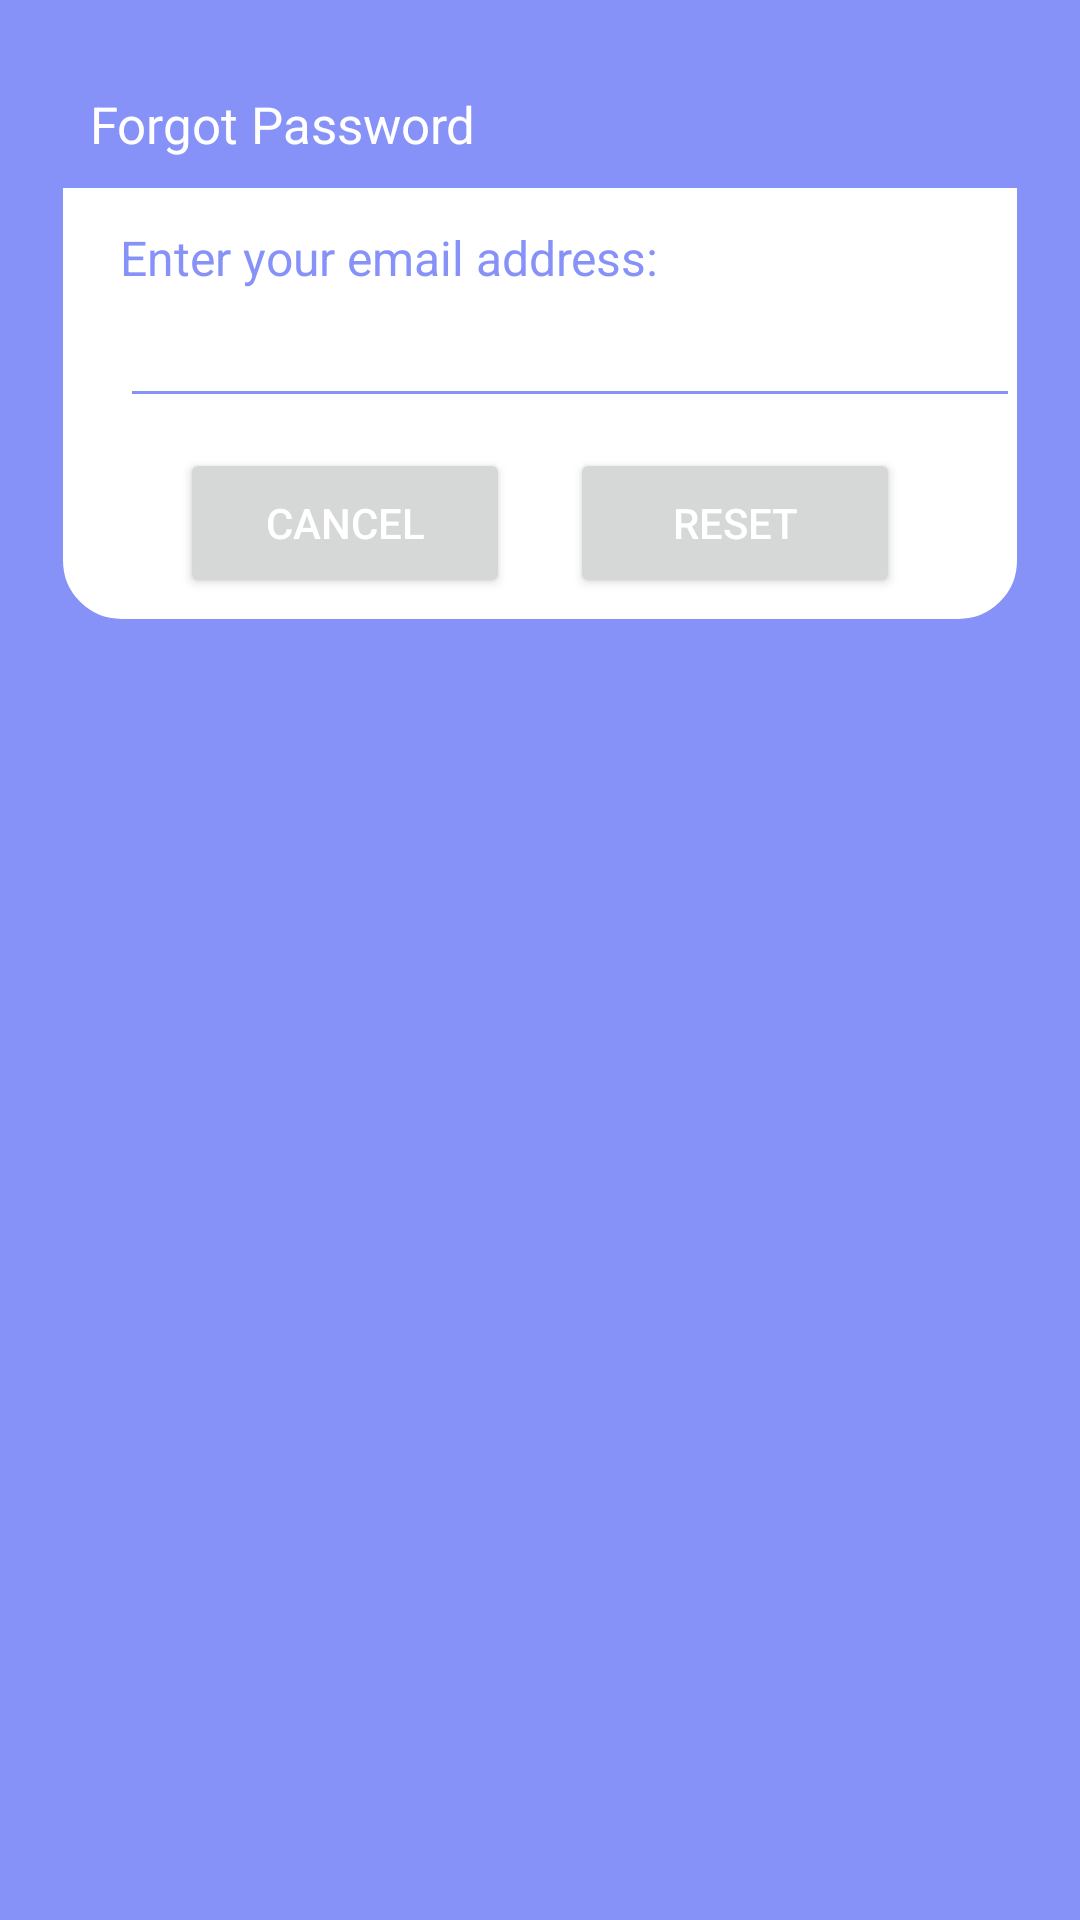

The Android layout XML behind this screen, and the referenced resources:
<!-- AndroidManifest.xml: application theme Theme.Diplomnayarabota -->
<!-- res/layout/dialog_forgot.xml -->
<?xml version="1.0" encoding="utf-8"?>
<androidx.constraintlayout.widget.ConstraintLayout
    xmlns:android="http://schemas.android.com/apk/res/android"
    android:layout_margin="20dp"
    android:padding="20dp"
    android:id="@+id/dialogForgot"
    xmlns:app="http://schemas.android.com/apk/res-auto"
    android:layout_width="match_parent"
    android:layout_height="match_parent">

    <androidx.constraintlayout.widget.ConstraintLayout
        android:layout_width="match_parent"
        android:layout_height="wrap_content"
        android:id="@+id/dialogBox"
        app:layout_constraintTop_toTopOf="parent"
        android:background="@drawable/whitebox">

        <TextView
            android:layout_width="match_parent"
            android:layout_height="wrap_content"
            android:id="@+id/forgotTitle"
            android:text="Forgot Password"
            android:padding="10dp"
            android:textSize="17sp"
            android:background="@drawable/lavender"
            android:textColor="@color/white"
            android:drawableLeft="@drawable/ic_baseline_lock_24"
            android:drawablePadding="8dp"
            app:layout_constraintTop_toTopOf="parent"/>

        <TextView
            android:layout_width="match_parent"
            android:layout_height="wrap_content"
            android:id="@+id/desc"
            android:text="Enter your email address:"
            android:layout_marginStart="20dp"
            android:layout_marginEnd="20dp"
            android:layout_marginTop="8dp"
            android:textSize="16sp"
            android:textColor="@color/lavender"
            app:layout_constraintTop_toBottomOf="@id/forgotTitle"
            app:layout_constraintBottom_toTopOf="@id/emailBox"/>

        <EditText
            android:layout_width="300dp"
            android:layout_height="wrap_content"
            android:id="@+id/emailBox"
            android:textColor="@color/lavender"
            android:textSize="16sp"
            android:layout_marginStart="20dp"
            android:layout_marginBottom="30dp"
            android:maxLines="1"
            android:backgroundTint="@color/lavender"
            app:layout_constraintStart_toStartOf="parent"
            app:layout_constraintBottom_toBottomOf="parent"
            app:layout_constraintTop_toBottomOf="@id/forgotTitle"/>

        <Button
            android:layout_width="0dp"
            android:layout_height="50dp"
            android:id="@+id/btnCancel"
            android:layout_marginStart="40dp"
            android:layout_marginEnd="10dp"
            android:text="Cancel"
            android:textColor="@color/white"
            android:textSize="14sp"
            app:cornerRadius = "20dp"
            android:layout_marginBottom="8dp"
            android:layout_marginTop="10dp"
            app:layout_constraintStart_toStartOf="parent"
            app:layout_constraintTop_toBottomOf="@id/emailBox"
            app:layout_constraintBottom_toBottomOf="@id/dialogBox"
            app:layout_constraintEnd_toStartOf="@id/btnReset"/>

        <Button
            android:layout_width="0dp"
            android:layout_height="50dp"
            android:id="@+id/btnReset"
            android:text="Reset"
            android:layout_marginStart="10dp"
            android:layout_marginBottom="8dp"
            android:layout_marginTop="10dp"
            android:layout_marginEnd="40dp"
            android:textColor="@color/white"
            android:textSize="14sp"
            app:cornerRadius = "20dp"
            app:layout_constraintEnd_toEndOf="parent"
            app:layout_constraintBottom_toBottomOf="@id/dialogBox"
            app:layout_constraintStart_toEndOf="@id/btnCancel"/>

    </androidx.constraintlayout.widget.ConstraintLayout>

</androidx.constraintlayout.widget.ConstraintLayout>
<!-- resources referenced by this layout -->
<resources>
  <color name="lavender">#8692f7</color>
  <color name="white">#FFFFFFFF</color>
  <!-- drawable lavender (drawable) -->
  <?xml version="1.0" encoding="utf-8"?>
  <shape xmlns:android="http://schemas.android.com/apk/res/android"
  android:shape="rectangle">
  
  <solid
      android:color="@color/lavender"/>
  
  <corners
      android:topLeftRadius="20dp"
      android:topRightRadius="20dp"/>
  
  </shape>
  <!-- drawable whitebox (drawable) -->
  <?xml version="1.0" encoding="utf-8"?>
  <shape xmlns:android="http://schemas.android.com/apk/res/android"
  
  
  
          android:shape="rectangle">
  
  <corners
      android:radius="20dp"/>
  <stroke
      android:color="@color/lavender"
      android:width="1dp"/>
  <solid
      android:color="@color/white"/>
  
      </shape>
  <style name="Theme.Diplomnayarabota" parent="Theme.MaterialComponents.DayNight.Bridge">
          
          <item name="colorPrimary">@color/purple_200</item>
          <item name="colorPrimaryVariant">@color/purple_700</item>
          <item name="colorOnPrimary">@color/black</item>
          
          <item name="colorSecondary">@color/teal_200</item>
          <item name="colorSecondaryVariant">@color/teal_200</item>
          <item name="colorOnSecondary">@color/black</item>
          
          <item name="android:statusBarColor">?attr/colorPrimaryVariant</item>
          
          <item name="android:forceDarkAllowed">false</item>
          <item name="android:windowBackground">@color/lavender</item>
  
  
      </style>
  <color name="purple_200">#FFBB86FC</color>
  <color name="purple_700">#FF3700B3</color>
  <color name="black">#E6DEDE</color>
  <color name="teal_200">#FF03DAC5</color>
</resources>
